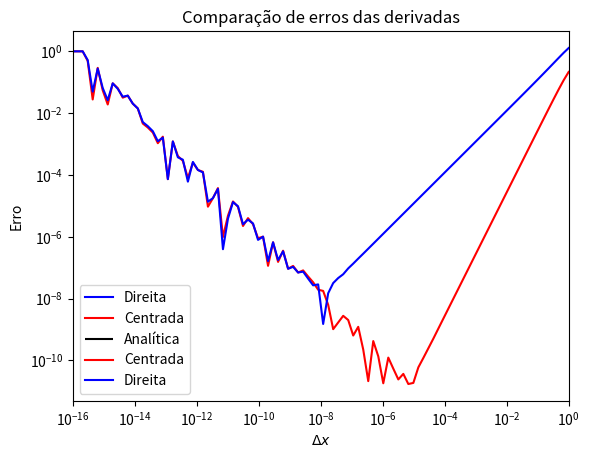

This chart was generated by the following Python code:
import numpy as np
import matplotlib.pyplot as plt


def dvdir(func, x, dx):
    return (func(x + dx) - func(x))/dx


def dvcen(func, x, dx):
    return (func(x + dx) - func(x - dx))/(2*dx)


def erro(dfx, dvan):
    return abs(dvan - dfx)/abs(dvan)


fx = lambda x: (x**3)*np.sin(x)
dx = np.logspace(-16, 0, 100)
dfxdir = dvdir(fx, 3, dx)
dfxcen = dvcen(fx, 3, dx)
dfxan = lambda x: (x**3)*np.cos(x) + 3*(x**2)*np.sin(x)
dvan = np.ones(100) * dfxan(3)

plt.plot(dx, dfxdir, 'b', label='Direita')
plt.plot(dx, dfxcen, 'r', label='Centrada')
plt.hlines(dfxan(3), 1e-16, 1, 'k', label='Analítica')
plt.title('Comparação das derivadas')
plt.xlabel(r'$\Delta x$')
plt.ylabel("f \'(x)")
plt.xscale('log')
plt.grid()
plt.legend()
plt.xlim(1e-16, 1)
plt.show()
#plt.savefig('comp_derivadas.png')

erro_cen = erro(dfxcen, dvan)
erro_dir = erro(dfxdir, dvan)
plt.plot(dx, erro_cen, 'r', label='Centrada')
plt.plot(dx, erro_dir,  'b', label='Direita')
plt.xscale('log')
plt.yscale('log')
plt.xlabel(r'$\Delta x$')
plt.ylabel('Erro')
plt.xlim(1e-16, 1)
plt.grid()
plt.legend()
plt.title('Comparação de erros das derivadas')
plt.show()
#plt.savefig('erro_derivadas.png')
